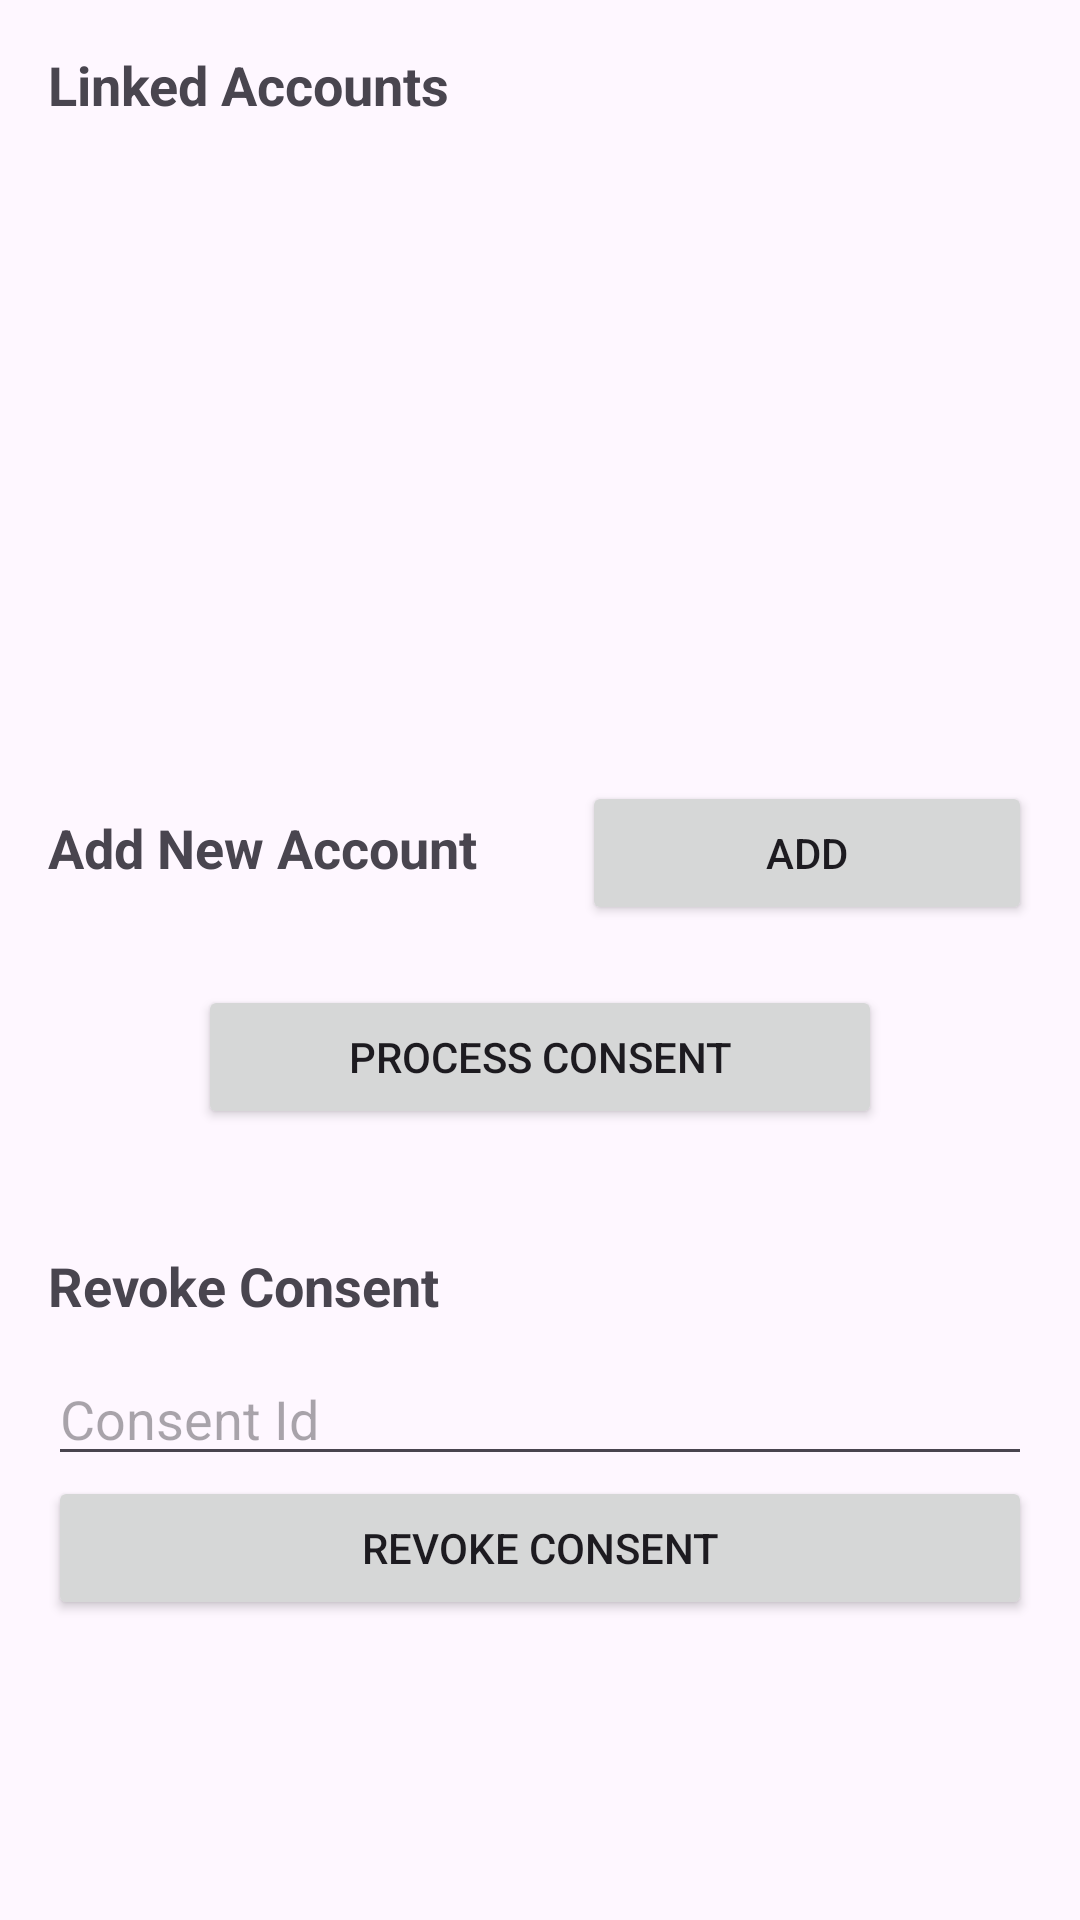

Write the Android layout XML for this screen, with the resource values it uses.
<!-- AndroidManifest.xml: application theme Theme.Finvu -->
<!-- res/layout/activity_main.xml -->
<?xml version="1.0" encoding="utf-8"?>
<ScrollView xmlns:android="http://schemas.android.com/apk/res/android"
    android:layout_width="match_parent"
    android:layout_height="match_parent"
    android:orientation="vertical"
    android:padding="16dp">


    <LinearLayout
        android:layout_width="match_parent"
        android:layout_height="wrap_content"
        android:orientation="vertical">

        <TextView
            android:layout_width="match_parent"
            android:layout_height="wrap_content"
            android:text="Linked Accounts"
            android:textSize="18sp"
            android:textStyle="bold" />

        <androidx.recyclerview.widget.RecyclerView
            android:id="@+id/rvLinkedAccounts"
            android:minHeight="200dp"
            android:layout_width="match_parent"
            android:layout_height="wrap_content"
            android:layout_marginVertical="10dp" />


        <LinearLayout
            android:layout_width="match_parent"
            android:layout_height="wrap_content"
            android:orientation="horizontal">

            <TextView
                android:layout_width="match_parent"
                android:layout_height="wrap_content"
                android:layout_weight="1"
                android:text="Add New Account"
                android:textSize="18sp"
                android:textStyle="bold" />

            <Button
                android:id="@+id/goToAddAccount"
                android:layout_width="150dp"
                android:layout_height="wrap_content"
                android:text="Add" />

        </LinearLayout>


        <Button
            android:id="@+id/goToProcessConsent"
            android:layout_width="match_parent"
            android:layout_marginHorizontal="50dp"
            android:layout_marginVertical="20dp"
            android:layout_height="wrap_content"
            android:text="Process Consent" />




        <TextView
            android:layout_width="match_parent"
            android:layout_height="wrap_content"
            android:layout_weight="1"
            android:layout_marginTop="20dp"
            android:layout_marginBottom="10dp"
            android:text="Revoke Consent"
            android:textSize="18sp"
            android:textStyle="bold" />
        <EditText
            android:id="@+id/etConsentId"
            android:layout_width="match_parent"
            android:layout_height="wrap_content"
            android:hint="Consent Id" />

        <Button
            android:id="@+id/btnRevoke"
            android:layout_width="match_parent"
            android:layout_height="wrap_content"
            android:layout_weight="1"
            android:text="Revoke Consent" />

    </LinearLayout>




</ScrollView>
<!-- resources referenced by this layout -->
<resources>
  <style name="Theme.Finvu" parent="Base.Theme.Finvu" />
  <style name="Base.Theme.Finvu" parent="Theme.Material3.DayNight.NoActionBar">
          
          
      </style>
</resources>
